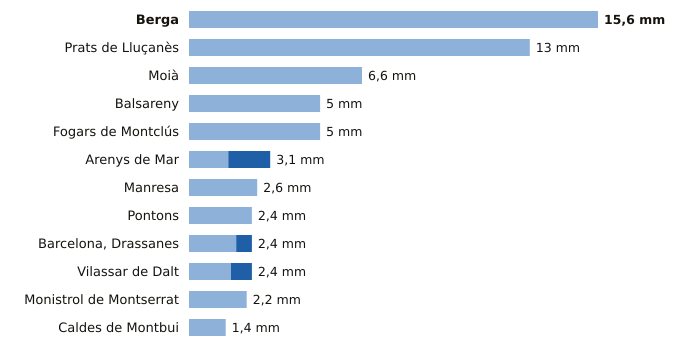

The file beside this chart, header and first rows:
estacion, provincia, indicativo, mm_6_dias_anteriores, mm_hoy, mm_7_dias, horas_de_hoy
Berga, Barcelona, 0092X, 15.6, 0.0, 15.6, 20
Prats de Lluçanès, Barcelona, 0114X, 13.0, 0.0, 13.0, 21
Moià, Barcelona, 0120X, 6.6, 0.0, 6.6, 21
Balsareny, Barcelona, 0106X, 5.0, 0.0, 5.0, 20
Fogars de Montclús, Barcelona, 0260X, 5.0, 0.0, 5.0, 21
Arenys de Mar, Barcelona, 0252D, 1.5, 1.6, 3.1, 21
Manresa, Barcelona, 0149X, 2.6, 0.0, 2.6, 21
Pontons, Barcelona, 0061X, 2.4, 0.0, 2.4, 20
Barcelona, Drassanes, Barcelona, 0201X, 1.8, 0.6, 2.4, 20
Vilassar de Dalt, Barcelona, 0244X, 1.6, 0.8, 2.4, 21
Monistrol de Montserrat, Barcelona, 0158X, 2.2, 0.0, 2.2, 21
Caldes de Montbui, Barcelona, 0222X, 1.4, 0.0, 1.4, 20
